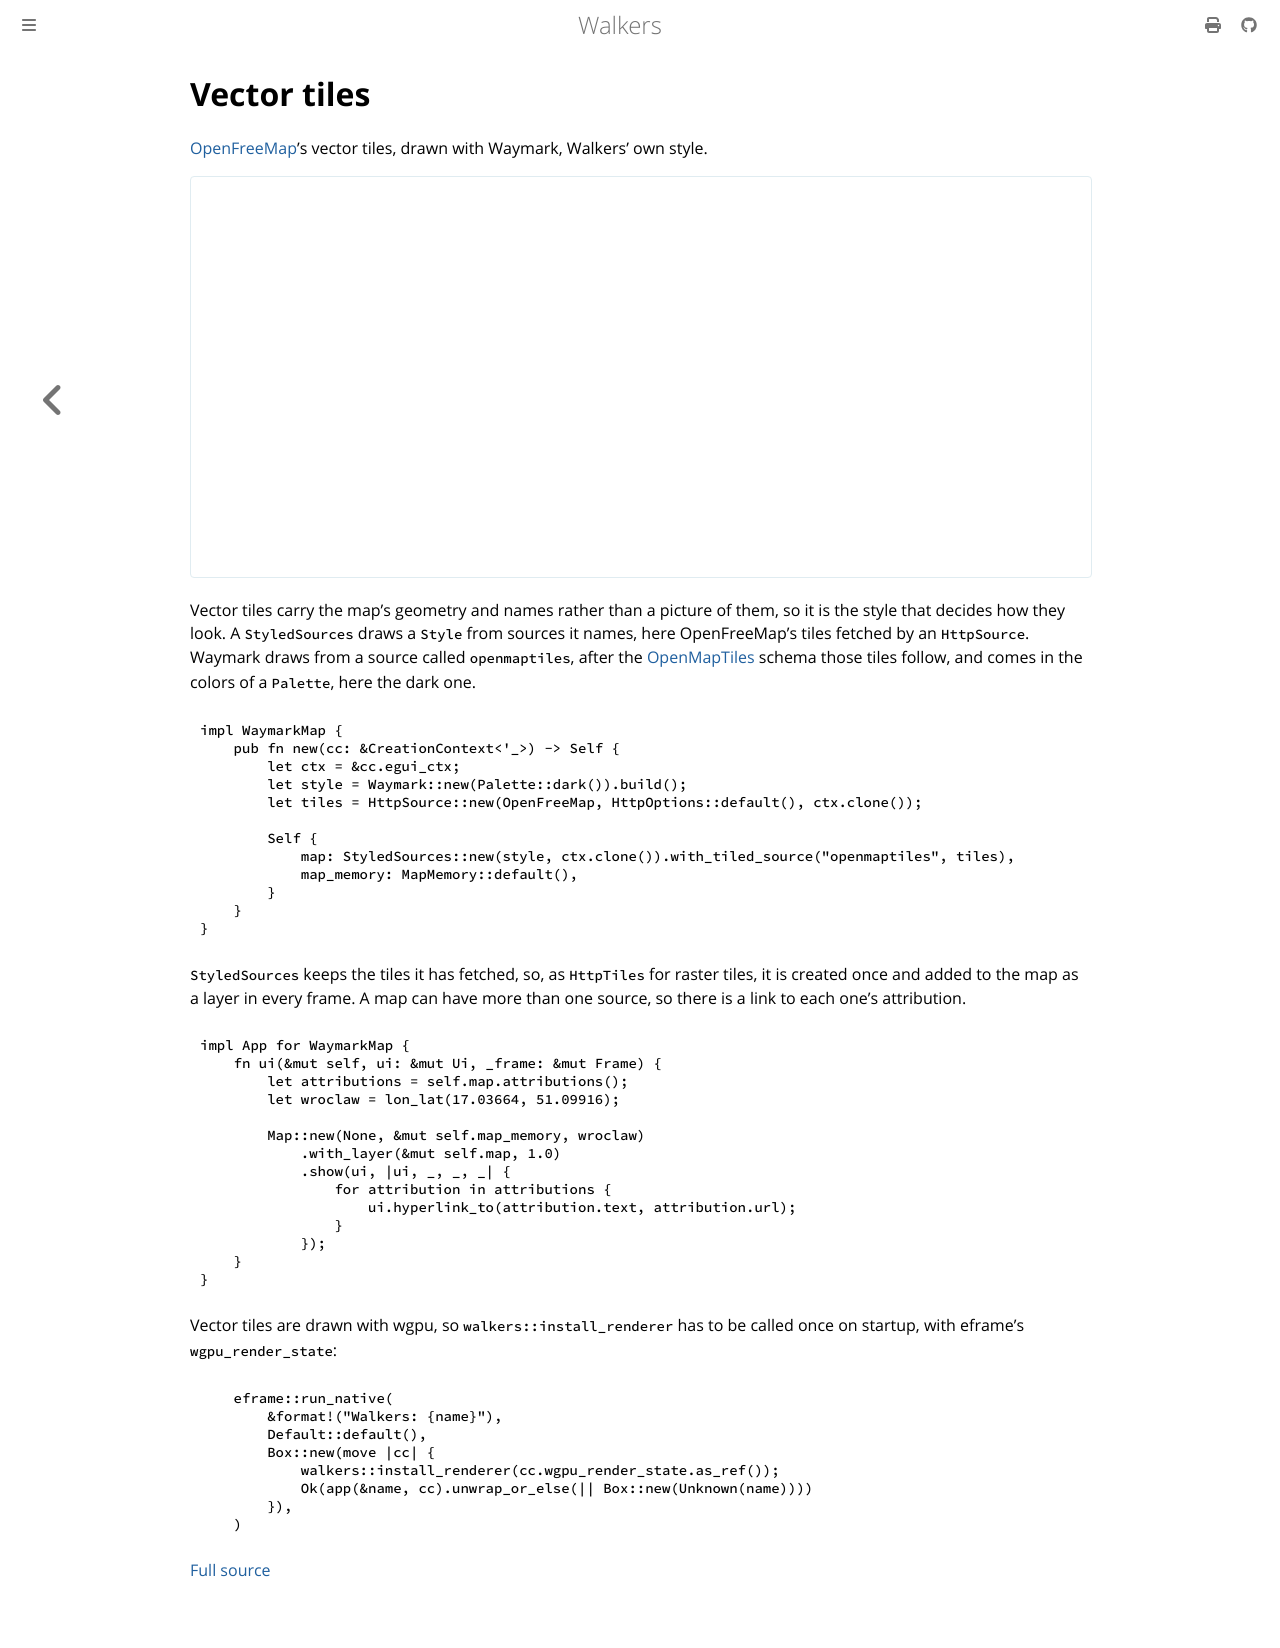

repository: podusowski/walkers · page: waymark.html · generator: mdbook

# Vector tiles

[OpenFreeMap](https://openfreemap.org)'s vector tiles, drawn with Waymark, Walkers' own style.

<iframe class="demo" src="demos/index.html#waymark" loading="lazy"></iframe>

Vector tiles carry the map's geometry and names rather than a picture of them, so it is the style
that decides how they look. A `StyledSources` draws a `Style` from sources it names, here
OpenFreeMap's tiles fetched by an `HttpSource`. Waymark draws from a source called
`openmaptiles`, after the [OpenMapTiles](https://openmaptiles.org/schema/) schema those tiles
follow, and comes in the colors of a `Palette`, here the dark one.

```rust,noplayground
{{#include ../../demos/src/waymark.rs:new}}
```

`StyledSources` keeps the tiles it has fetched, so, as `HttpTiles` for raster tiles, it is
created once and added to the map as a layer in every frame. A map can have more than one source,
so there is a link to each one's attribution.

```rust,noplayground
{{#include ../../demos/src/waymark.rs:ui}}
```

Vector tiles are drawn with wgpu, so `walkers::install_renderer` has to be called once on startup,
with eframe's `wgpu_render_state`:

```rust,noplayground
{{#include ../../demos/src/main.rs:renderer}}
```

[Full source](https://github.com/podusowski/walkers/blob/main/demos/src/waymark.rs)
